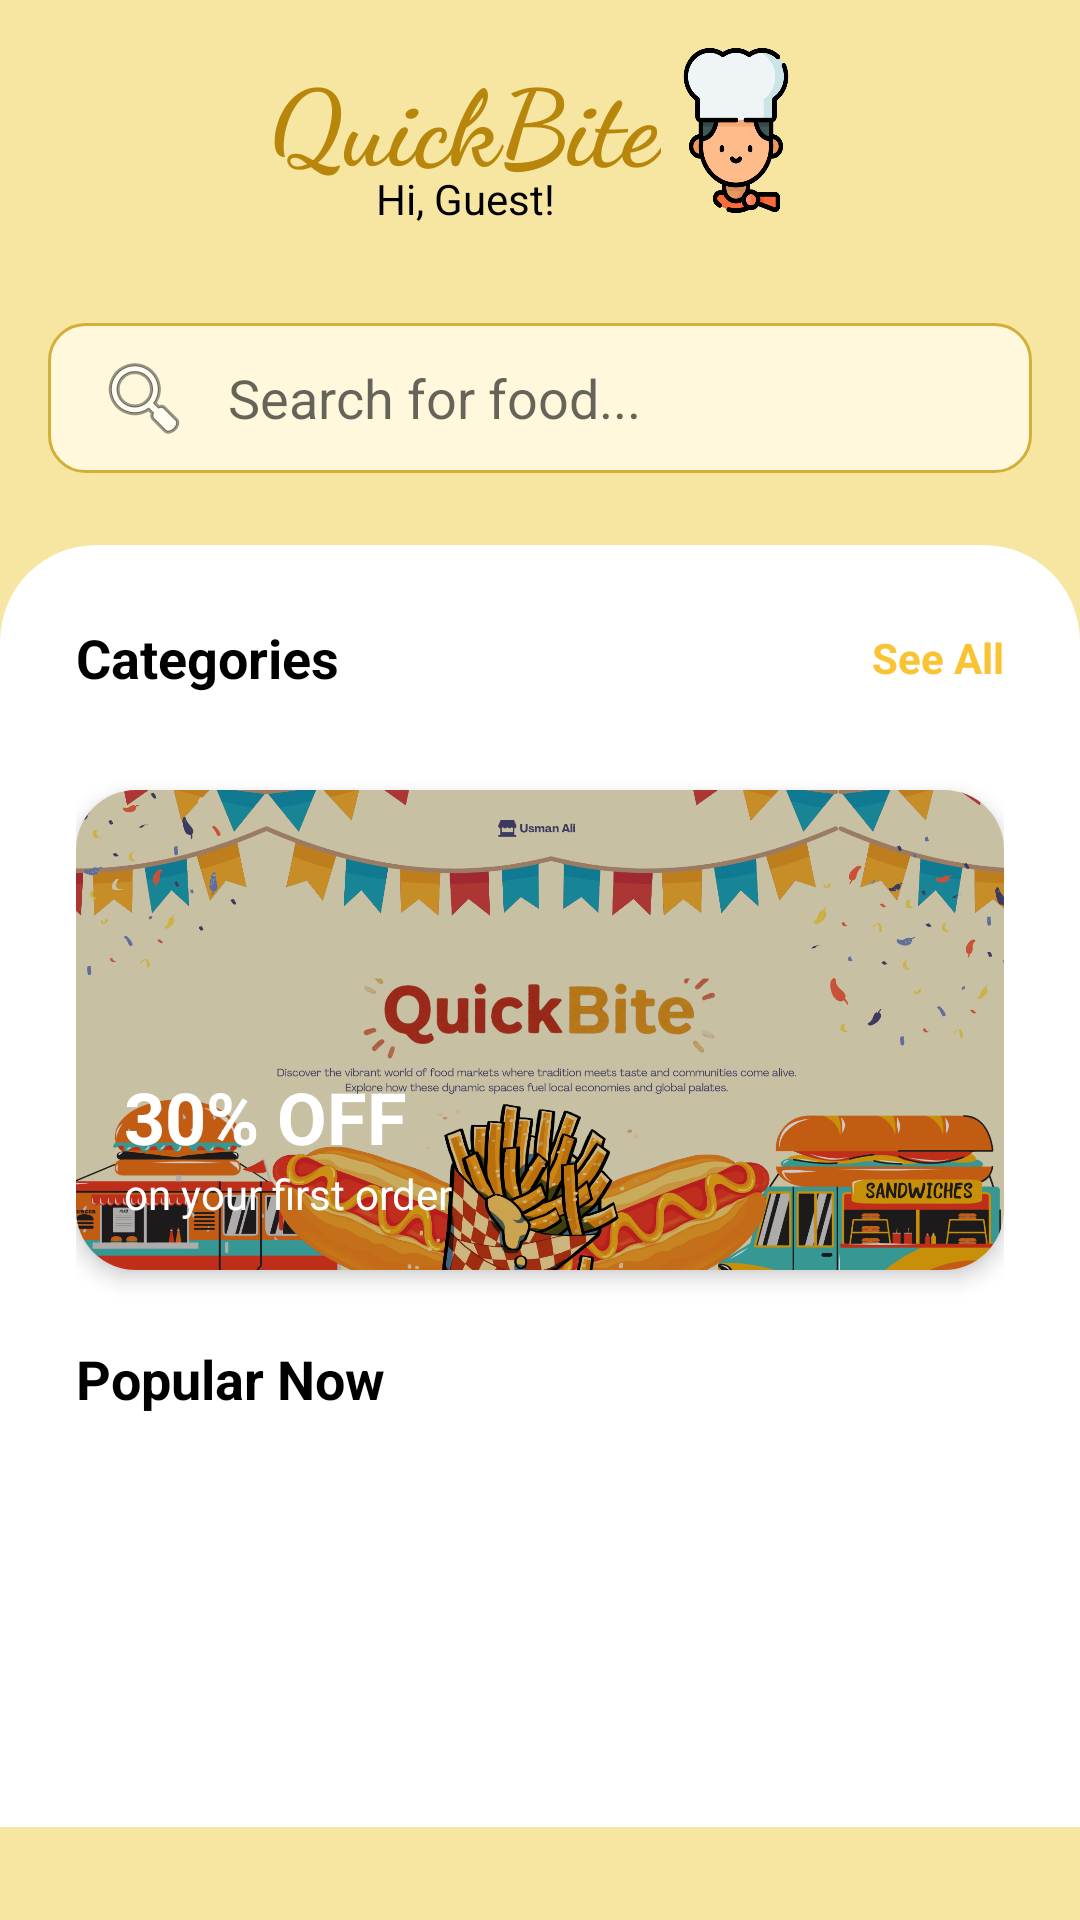

The Android layout XML behind this screen, and the referenced resources:
<!-- AndroidManifest.xml: application theme Theme.QuickBite -->
<!-- res/layout/fragment_home.xml -->
<?xml version="1.0" encoding="utf-8"?>
<androidx.constraintlayout.widget.ConstraintLayout xmlns:android="http://schemas.android.com/apk/res/android"
    xmlns:app="http://schemas.android.com/apk/res-auto"
    xmlns:tools="http://schemas.android.com/tools"
    android:layout_width="match_parent"
    android:layout_height="match_parent"
    android:background="#F6E6A1">

    <LinearLayout
        android:id="@+id/topBar"
        android:layout_width="wrap_content"
        android:layout_height="wrap_content"
        android:orientation="horizontal"
        android:padding="16dp"
        app:layout_constraintEnd_toEndOf="parent"
        app:layout_constraintStart_toStartOf="parent"
        app:layout_constraintTop_toTopOf="parent">

        <LinearLayout
            android:layout_width="0dp"
            android:layout_height="wrap_content"
            android:layout_gravity="bottom"
            android:layout_weight="1"
            android:orientation="vertical">

            <TextView
                android:layout_width="wrap_content"
                android:layout_height="wrap_content"
                android:fontFamily="cursive"
                android:text="@string/app_name"
                android:textColor="@color/button_gold"
                android:textSize="35sp"
                android:textStyle="bold" />

            <TextView
                android:id="@+id/tvWelcome"
                android:layout_width="wrap_content"
                android:layout_height="wrap_content"
                android:text="@string/welcome_guest"
                android:textColor="@color/black"
                android:textSize="14sp"
                android:gravity="center"
                android:layout_gravity="center"
                android:layout_marginTop="-8dp"/>
        </LinearLayout>

        <ImageView
            android:layout_width="50dp"
            android:layout_height="55dp"
            android:background="@drawable/chef"
            android:padding="8dp"
            android:contentDescription="@string/app_logo_desc"
            app:tint="@color/primary_yellow" />
    </LinearLayout>

    <ScrollView
        android:layout_width="match_parent"
        android:layout_height="0dp"
        app:layout_constraintBottom_toBottomOf="parent"
        app:layout_constraintTop_toBottomOf="@id/topBar">

        <LinearLayout
            android:layout_width="match_parent"
            android:layout_height="wrap_content"
            android:orientation="vertical">

            <EditText
                android:id="@+id/searchBar"
                android:layout_width="match_parent"
                android:layout_height="50dp"
                android:layout_margin="16dp"
                android:background="@drawable/editbox"
                android:drawableStart="@android:drawable/ic_menu_search"
                android:drawablePadding="12dp"
                android:hint="@string/search_hint"
                android:inputType="text"
                android:autofillHints="none"
                android:paddingStart="16dp"
                android:paddingEnd="16dp" />

            <com.google.android.material.card.MaterialCardView
                android:id="@+id/homeMainCard"
                android:layout_width="match_parent"
                android:layout_height="wrap_content"
                android:layout_marginTop="8dp"
                app:cardBackgroundColor="@color/white"
                app:cardElevation="0dp"
                app:shapeAppearanceOverlay="@style/ShapeAppearance.QuickBite.RoundedTop"
                app:strokeWidth="0dp">

                <LinearLayout
                    android:layout_width="match_parent"
                    android:layout_height="wrap_content"
                    android:orientation="vertical"
                    android:padding="16dp">

                    <LinearLayout
                        android:layout_width="match_parent"
                        android:layout_height="wrap_content"
                        android:gravity="center_vertical"
                        android:orientation="horizontal">
                        <TextView
                            android:layout_width="0dp"
                            android:layout_height="wrap_content"
                            android:layout_weight="1"
                            android:text="@string/categories"
                            android:textColor="@color/black"
                            android:textSize="18sp"
                            android:textStyle="bold" />
                        <TextView
                            android:id="@+id/seeAllTextView"
                            android:layout_width="wrap_content"
                            android:layout_height="wrap_content"
                            android:text="@string/see_all"
                            android:textColor="@color/primary_yellow"
                            android:textStyle="bold" />
                    </LinearLayout>

                    <androidx.recyclerview.widget.RecyclerView
                        android:id="@+id/rvCategories"
                        android:layout_width="match_parent"
                        android:layout_height="wrap_content"
                        android:layout_marginTop="12dp"
                        android:orientation="horizontal"
                        app:layoutManager="androidx.recyclerview.widget.LinearLayoutManager"
                        tools:listitem="@layout/item_category" />

                    <TextView
                        android:id="@+id/tvNoCategories"
                        android:layout_width="match_parent"
                        android:layout_height="wrap_content"
                        android:layout_marginTop="12dp"
                        android:text="@string/no_categories_available"
                        android:gravity="center"
                        android:visibility="gone"
                        android:textColor="#888888" />

                    <androidx.cardview.widget.CardView
                        android:id="@+id/cardPromo"
                        android:layout_width="match_parent"
                        android:layout_height="160dp"
                        android:layout_marginTop="20dp"
                        app:cardCornerRadius="20dp"
                        app:cardElevation="4dp">

                        <ImageView
                            android:layout_width="match_parent"
                            android:layout_height="match_parent"
                            android:scaleType="centerCrop"
                            android:src="@drawable/orange_cream_illustrative_food_market_presentation_20260325_151905_0000"
                            android:contentDescription="@string/promo_image_desc" />

                        <View
                            android:layout_width="match_parent"
                            android:layout_height="match_parent"
                            android:background="#33000000" />

                        <LinearLayout
                            android:layout_width="wrap_content"
                            android:layout_height="wrap_content"
                            android:layout_gravity="bottom|start"
                            android:orientation="vertical"
                            android:padding="16dp">

                            <TextView
                                android:layout_width="wrap_content"
                                android:layout_height="wrap_content"
                                android:text="@string/promo_discount"
                                android:textColor="@color/white"
                                android:textSize="24sp"
                                android:textStyle="bold" />

                            <TextView
                                android:layout_width="wrap_content"
                                android:layout_height="wrap_content"
                                android:text="@string/promo_subtext"
                                android:textColor="@color/white"
                                android:textSize="14sp" />
                        </LinearLayout>
                    </androidx.cardview.widget.CardView>

                    <TextView
                        android:id="@+id/tvPopularTitle"
                        android:layout_width="wrap_content"
                        android:layout_height="wrap_content"
                        android:layout_marginTop="24dp"
                        android:text="@string/popular_now"
                        android:textColor="@color/black"
                        android:textSize="18sp"
                        android:textStyle="bold" />

                    <androidx.recyclerview.widget.RecyclerView
                        android:id="@+id/rvPopular"
                        android:layout_width="match_parent"
                        android:layout_height="wrap_content"
                        android:layout_marginTop="12dp"
                        android:layout_marginStart="-8dp"
                        android:layout_marginEnd="-8dp"
                        tools:listitem="@layout/item_food_card" />

                    <TextView
                        android:id="@+id/tvNoItems"
                        android:layout_width="match_parent"
                        android:layout_height="wrap_content"
                        android:layout_marginTop="12dp"
                        android:text="@string/no_items_available"
                        android:gravity="center"
                        android:visibility="gone"
                        android:textColor="#888888" />

                    <View
                        android:layout_width="match_parent"
                        android:layout_height="100dp" />

                </LinearLayout>
            </com.google.android.material.card.MaterialCardView>
        </LinearLayout>
    </ScrollView>
</androidx.constraintlayout.widget.ConstraintLayout>
<!-- res/layout/item_category.xml (included above) -->
<?xml version="1.0" encoding="utf-8"?>
<androidx.cardview.widget.CardView xmlns:android="http://schemas.android.com/apk/res/android"
    xmlns:app="http://schemas.android.com/apk/res-auto"
    android:id="@+id/cardCategory"
    android:layout_width="90dp"
    android:layout_height="120dp"
    android:layout_marginEnd="12dp"
    android:layout_marginBottom="4dp"
    app:cardCornerRadius="20dp"
    app:cardElevation="2dp"
    app:cardBackgroundColor="@color/white">

    <LinearLayout
        android:id="@+id/layoutCategory"
        android:layout_width="match_parent"
        android:layout_height="match_parent"
        android:gravity="center"
        android:orientation="vertical"
        android:padding="8dp"
        android:background="@drawable/selector_category_bg">

        <androidx.cardview.widget.CardView
            android:layout_width="64dp"
            android:layout_height="64dp"
            app:cardCornerRadius="32dp"
            app:cardElevation="0dp"
            app:cardBackgroundColor="@color/white">

            <ImageView
                android:id="@+id/ivCategory"
                android:layout_width="match_parent"
                android:layout_height="match_parent"
                android:scaleType="centerCrop"
                android:src="@drawable/pizza_pizza_filled_with_tomatoes_salami_olives" />
        </androidx.cardview.widget.CardView>

        <TextView
            android:id="@+id/tvCategoryName"
            android:layout_width="wrap_content"
            android:layout_height="wrap_content"
            android:layout_marginTop="8dp"
            android:text="name"
            android:textAlignment="center"
            android:textColor="@color/black"
            android:textSize="14sp"
            android:textStyle="bold"
            android:ellipsize="end"
            android:maxLines="1" />
    </LinearLayout>
</androidx.cardview.widget.CardView>
<!-- res/layout/item_food_card.xml (included above) -->
<?xml version="1.0" encoding="utf-8"?>
<androidx.cardview.widget.CardView xmlns:android="http://schemas.android.com/apk/res/android"
    xmlns:app="http://schemas.android.com/apk/res-auto"
    xmlns:tools="http://schemas.android.com/tools"
    android:layout_width="match_parent"
    android:layout_height="wrap_content"
    android:layout_margin="8dp"
    app:cardCornerRadius="20dp"
    app:cardElevation="4dp"
    app:cardBackgroundColor="@color/white">

    <androidx.constraintlayout.widget.ConstraintLayout
        android:layout_width="match_parent"
        android:layout_height="wrap_content"
        android:paddingBottom="12dp">

        <ImageView
            android:id="@+id/foodImage"
            android:layout_width="match_parent"
            android:layout_height="120dp"
            android:scaleType="centerCrop"
            android:src="@drawable/pizza_pizza_filled_with_tomatoes_salami_olives"
            app:layout_constraintTop_toTopOf="parent" />

        <androidx.cardview.widget.CardView
            android:layout_width="wrap_content"
            android:layout_height="wrap_content"
            android:layout_marginStart="10dp"
            android:layout_marginTop="10dp"
            app:cardCornerRadius="8dp"
            app:cardElevation="2dp"
            app:layout_constraintStart_toStartOf="parent"
            app:layout_constraintTop_toTopOf="parent">

            <LinearLayout
                android:layout_width="wrap_content"
                android:layout_height="wrap_content"
                android:gravity="center_vertical"
                android:orientation="horizontal"
                android:paddingHorizontal="6dp"
                android:paddingVertical="2dp">

                <ImageView
                    android:layout_width="12dp"
                    android:layout_height="12dp"
                    android:src="@android:drawable/btn_star_big_on"
                    app:tint="@color/button_gold" />

                <TextView
                    android:id="@+id/tvRating"
                    android:layout_width="wrap_content"
                    android:layout_height="wrap_content"
                    android:layout_marginStart="3dp"
                    android:text="4.5"
                    android:textColor="@color/black"
                    android:textSize="11sp"
                    android:textStyle="bold" />
            </LinearLayout>
        </androidx.cardview.widget.CardView>

        <TextView
            android:id="@+id/tvFoodName"
            android:layout_width="0dp"
            android:layout_height="wrap_content"
            android:layout_marginStart="12dp"
            android:layout_marginTop="10dp"
            android:layout_marginEnd="12dp"
            android:ellipsize="end"
            android:maxLines="1"
            android:text="Crown Crust Pizza"
            android:textColor="#212121"
            android:textSize="16sp"
            android:textStyle="bold"
            app:layout_constraintEnd_toEndOf="parent"
            app:layout_constraintStart_toStartOf="parent"
            app:layout_constraintTop_toBottomOf="@id/foodImage" />

        <TextView
            android:id="@+id/tvFoodDescription"
            android:layout_width="0dp"
            android:layout_height="wrap_content"
            android:layout_marginTop="2dp"
            android:ellipsize="end"
            android:maxLines="2"
            android:minLines="2"
            android:text="Delicious cheese burst pizza with extra toppings"
            android:textColor="#757575"
            android:textSize="12sp"
            app:layout_constraintEnd_toEndOf="@id/tvFoodName"
            app:layout_constraintStart_toStartOf="@id/tvFoodName"
            app:layout_constraintTop_toBottomOf="@id/tvFoodName" />

        <TextView
            android:id="@+id/tvFoodPrice"
            android:layout_width="wrap_content"
            android:layout_height="wrap_content"
            android:layout_marginTop="8dp"
            android:text="Rs. 1200"
            android:textColor="@color/primary_yellow"
            android:textSize="15sp"
            android:textStyle="bold"
            app:layout_constraintStart_toStartOf="@id/tvFoodName"
            app:layout_constraintTop_toBottomOf="@id/tvFoodDescription" />

        <ImageView
            android:id="@+id/btnAdd"
            android:layout_width="32dp"
            android:layout_height="32dp"
            android:layout_marginEnd="12dp"
            android:background="@drawable/bg_floating_nav"
            android:backgroundTint="@color/primary_yellow"
            android:padding="6dp"
            android:src="@android:drawable/ic_input_add"
            app:layout_constraintBottom_toBottomOf="parent"
            app:layout_constraintEnd_toEndOf="parent"
            app:layout_constraintTop_toTopOf="@id/tvFoodPrice"
            app:tint="@color/white" />

    </androidx.constraintlayout.widget.ConstraintLayout>
</androidx.cardview.widget.CardView>
<!-- resources referenced by this layout -->
<resources>
  <color name="black">#FF000000</color>
  <color name="button_gold">#B8860B</color>
  <color name="primary_yellow">#F9C333</color>
  <color name="white">#FFFFFFFF</color>
  <!-- drawable chef: png bitmap (drawable, 28383 bytes) -->
  <!-- drawable editbox (drawable) -->
  <?xml version="1.0" encoding="utf-8"?>
  <selector xmlns:android="http://schemas.android.com/apk/res/android">
      
      <item android:state_focused="true">
          <shape>
              <solid android:color="#FFFFFF" />
              <stroke android:width="2dp" android:color="@color/button_gold" />
              <corners android:radius="12dp" />
          </shape>
      </item>
  
      
      <item>
          <shape>
              <solid android:color="@color/background" />
              <stroke android:width="1dp" android:color="@color/edittext_border" />
              <corners android:radius="12dp" />
          </shape>
      </item>
  </selector>
  <!-- drawable orange_cream_illustrative_food_market_presentation_20260325_151905_0000: png bitmap (drawable, 649676 bytes) -->
  <!-- drawable selector_category_bg (drawable) -->
  <?xml version="1.0" encoding="utf-8"?>
  <selector xmlns:android="http://schemas.android.com/apk/res/android">
      <item android:drawable="@drawable/bg_category_selected" android:state_selected="true" />
      <item android:drawable="@color/white" />
  </selector>
  <string name="app_logo_desc">App Logo</string>
  <string name="app_name">QuickBite</string>
  <string name="categories">Categories</string>
  <string name="no_categories_available">No categories available</string>
  <string name="no_items_available">No food items available</string>
  <string name="popular_now">Popular Now</string>
  <string name="promo_discount">30% OFF</string>
  <string name="promo_image_desc">Promotional Image</string>
  <string name="promo_subtext">on your first order</string>
  <string name="search_hint">Search for food...</string>
  <string name="see_all">See All</string>
  <string name="welcome_guest">Hi, Guest!</string>
  <style name="ShapeAppearance.QuickBite.RoundedTop" parent="">
          <item name="cornerFamily">rounded</item>
          <item name="cornerSizeTopLeft">32dp</item>
          <item name="cornerSizeTopRight">32dp</item>
          <item name="cornerSizeBottomLeft">0dp</item>
          <item name="cornerSizeBottomRight">0dp</item>
      </style>
  <style name="Theme.QuickBite" parent="Theme.MaterialComponents.Light.NoActionBar">
          <item name="colorPrimary">@color/primary_yellow</item>
          <item name="colorPrimaryVariant">@color/button_gold</item>
          <item name="colorOnPrimary">@color/white</item>
      </style>
  <color name="background">#fff8dc</color>
  <color name="edittext_border">#D4AF37</color>
  <!-- drawable bg_category_selected (drawable) -->
  <?xml version="1.0" encoding="utf-8"?>
  <shape xmlns:android="http://schemas.android.com/apk/res/android">
      <solid android:color="@color/white" />
      <stroke
          android:width="2dp"
          android:color="@color/button_gold" />
      <corners android:radius="20dp" />
  </shape>
</resources>
